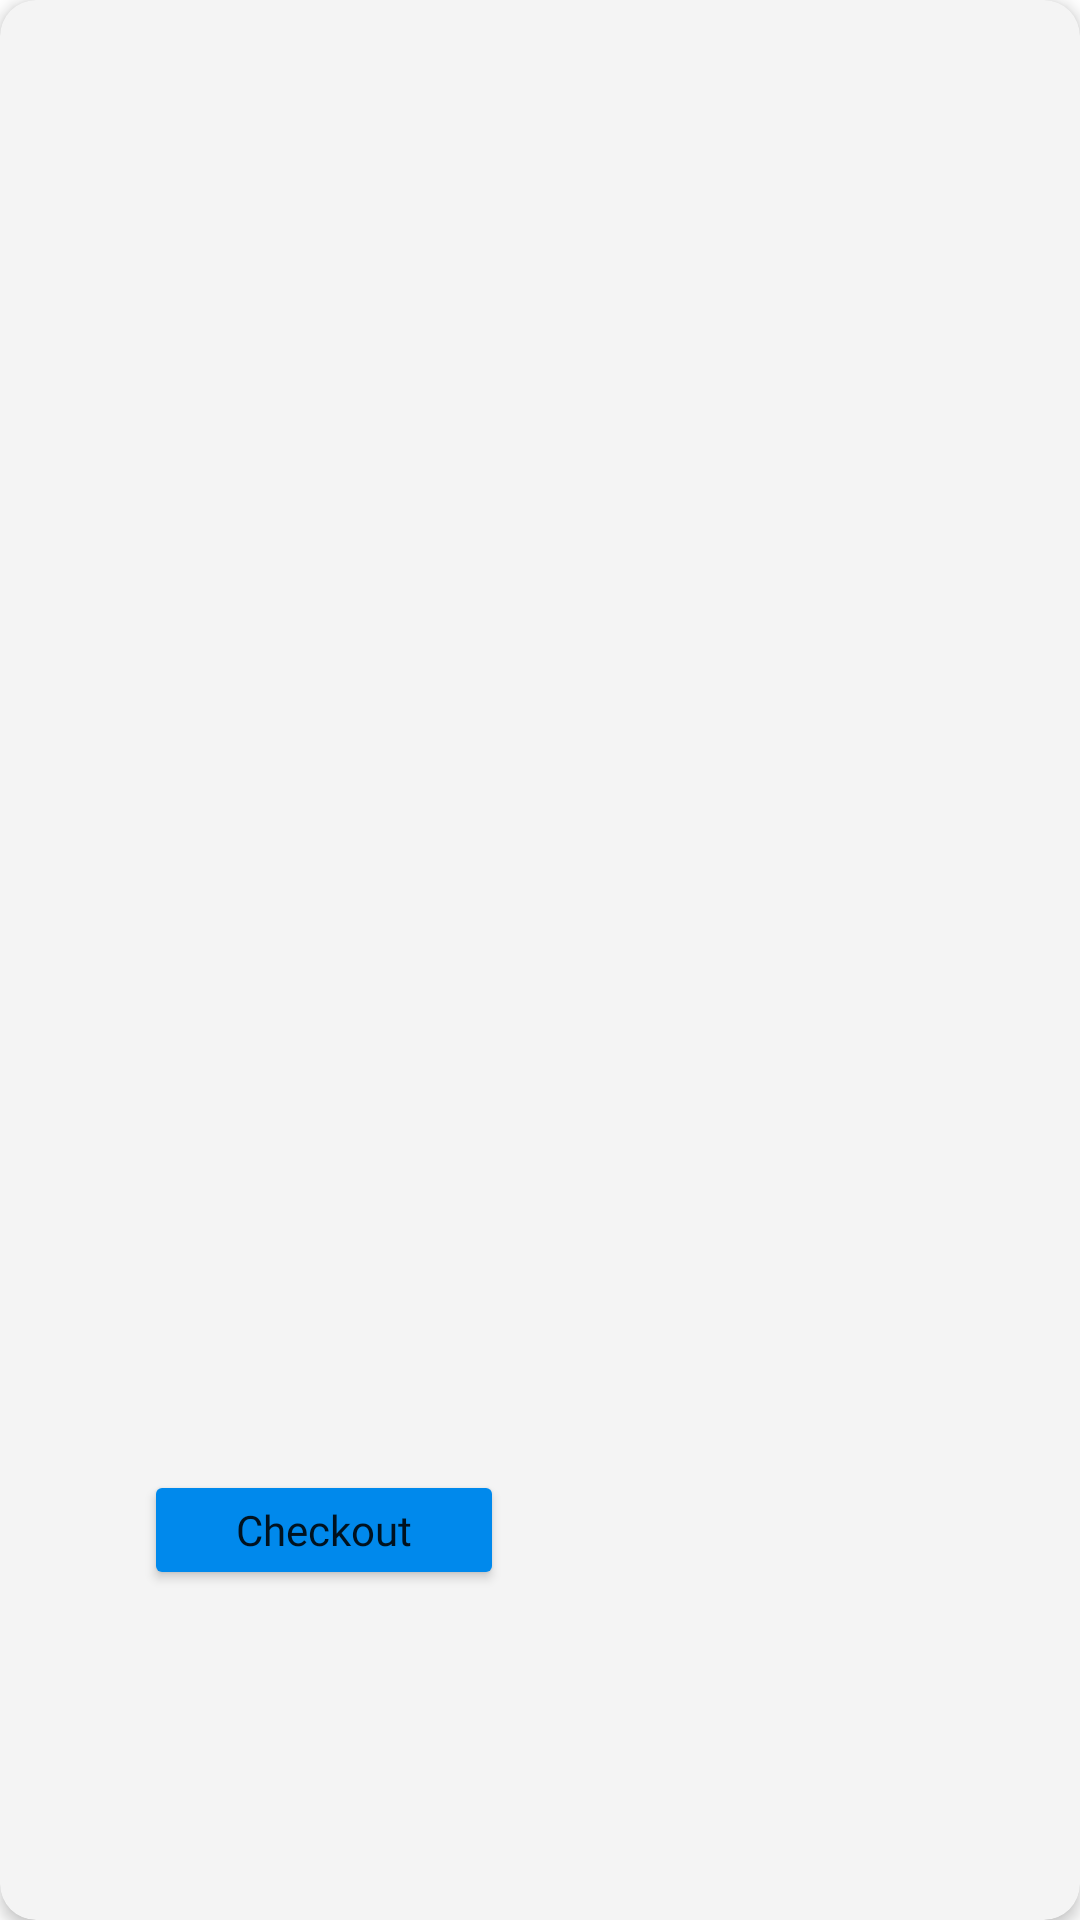

This screen was rendered from an Android layout file. Write that file and the resources it references.
<!-- AndroidManifest.xml: application theme Theme.ThesisAppDemo -->
<!-- res/layout/card_layout_cart.xml -->
<?xml version="1.0" encoding="utf-8"?>
<androidx.cardview.widget.CardView xmlns:android="http://schemas.android.com/apk/res/android"
    xmlns:tools="http://schemas.android.com/tools"
    android:layout_width="match_parent"
    android:layout_height="270dp"
    android:layout_margin="15dp"
    android:layout_marginTop="150dp"
    xmlns:app="http://schemas.android.com/apk/res-auto"
    app:cardBackgroundColor="#F4F4F4"
    app:cardCornerRadius="12dp"
    app:cardElevation="3dp"
    app:contentPadding="4dp">

    <androidx.constraintlayout.widget.ConstraintLayout
        android:layout_width="match_parent"
        android:layout_height="match_parent"
        android:padding="4dp">

        <ImageView
            android:id="@+id/itemImageCard"
            android:layout_width="175dp"
            android:layout_height="175dp"
            android:layout_marginBottom="40dp"
            android:scaleType="centerCrop"
            android:layout_marginLeft="10dp"
            app:layout_constraintBottom_toBottomOf="parent"
            app:layout_constraintStart_toStartOf="parent"
            app:layout_constraintTop_toTopOf="parent">
        </ImageView>

        <Button
            android:id="@+id/checkoutButtonCard"
            android:layout_width="120dp"
            android:layout_height="40dp"
            android:layout_marginLeft="40dp"
            android:backgroundTint="#0089EC"
            android:fontFamily="@font/inter_semibold"
            android:text="Checkout"
            android:textAppearance="@style/TextAppearance.AppCompat.Body2"
            app:cornerRadius="10dp"
            app:layout_constraintBottom_toBottomOf="parent"
            app:layout_constraintLeft_toLeftOf="parent"
            app:layout_constraintTop_toBottomOf="@id/itemImageCard" />

        <TextView
            android:id="@+id/customerNameCard"
            android:fontFamily="@font/inter"
            android:textSize="15sp"
            android:textColor="@color/black"
            android:layout_width="150dp"
            android:layout_height="20dp"
            android:layout_marginTop="10dp"
            app:layout_constraintLeft_toRightOf="@id/itemImageCard"
            app:layout_constraintTop_toTopOf="parent"
            app:layout_constraintRight_toRightOf="parent"
            android:textAlignment="textStart"
            android:layout_marginLeft="40dp">
        </TextView>

        <TextView
            android:id="@+id/itemNameCard"
            android:layout_width="150dp"
            android:layout_height="20dp"
            android:layout_marginLeft="40dp"
            android:layout_marginTop="10dp"
            android:fontFamily="@font/inter"
            android:textAlignment="textStart"
            android:textColor="@color/black"
            android:textSize="15sp"
            app:layout_constraintLeft_toRightOf="@id/itemImageCard"
            app:layout_constraintRight_toRightOf="parent"
            app:layout_constraintTop_toBottomOf="@id/customerNameCard"></TextView>

        <TextView
            android:id="@+id/rentDurationCard"
            android:fontFamily="@font/inter"
            android:textSize="15sp"
            android:textColor="@color/black"
            android:layout_width="150dp"
            android:layout_height="20dp"
            android:layout_marginTop="10dp"
            app:layout_constraintLeft_toRightOf="@id/itemImageCard"
            app:layout_constraintTop_toBottomOf="@id/itemNameCard"
            app:layout_constraintRight_toRightOf="parent"
            android:textAlignment="textStart"
            android:layout_marginLeft="40dp">
        </TextView>

        <TextView
            android:id="@+id/rentDateCard"
            android:fontFamily="@font/inter"
            android:textSize="15sp"
            android:textColor="@color/black"
            android:layout_width="150dp"
            android:layout_height="20dp"
            android:layout_marginTop="10dp"
            app:layout_constraintLeft_toRightOf="@id/itemImageCard"
            app:layout_constraintTop_toBottomOf="@id/rentDurationCard"
            app:layout_constraintRight_toRightOf="parent"
            android:layout_marginLeft="40dp">
        </TextView>

        <TextView
            android:id="@+id/pickupCard"
            android:fontFamily="@font/inter"
            android:textSize="15sp"
            android:textColor="@color/black"
            android:layout_width="150dp"
            android:layout_height="20dp"
            android:layout_marginTop="10dp"
            app:layout_constraintLeft_toRightOf="@id/itemImageCard"
            app:layout_constraintTop_toBottomOf="@id/rentDateCard"
            app:layout_constraintRight_toRightOf="parent"
            android:textAlignment="textStart"
            android:layout_marginLeft="40dp">
        </TextView>

        <TextView
            android:id="@+id/paymentCard"
            android:fontFamily="@font/inter"
            android:textSize="15sp"
            android:textColor="@color/black"
            android:layout_width="150dp"
            android:layout_height="20dp"
            android:layout_marginTop="10dp"
            app:layout_constraintLeft_toRightOf="@id/itemImageCard"
            app:layout_constraintTop_toBottomOf="@id/pickupCard"
            app:layout_constraintRight_toRightOf="parent"
            android:textAlignment="textStart"
            android:layout_marginLeft="40dp">
        </TextView>

        <TextView
            android:id="@+id/phoneNumberCard"
            android:fontFamily="@font/inter"
            android:textSize="15sp"
            android:textColor="@color/black"
            android:layout_width="150dp"
            android:layout_height="20dp"
            android:layout_marginTop="10dp"
            app:layout_constraintLeft_toRightOf="@id/itemImageCard"
            app:layout_constraintTop_toBottomOf="@id/paymentCard"
            app:layout_constraintRight_toRightOf="parent"
            android:textAlignment="textStart"
            android:layout_marginLeft="40dp">
        </TextView>

        <TextView
            android:id="@+id/itemPriceCard"
            android:fontFamily="@font/inter_semibold"
            android:textSize="15sp"
            android:textColor="@color/black"
            android:layout_width="150dp"
            android:layout_height="20dp"
            android:layout_marginTop="10dp"
            app:layout_constraintLeft_toRightOf="@id/itemImageCard"
            app:layout_constraintTop_toBottomOf="@id/phoneNumberCard"
            app:layout_constraintRight_toRightOf="parent"
            android:textAlignment="textStart"
            android:layout_marginLeft="40dp">
        </TextView>

        <TextView
            android:id="@+id/uid"
            android:layout_width="wrap_content"
            android:layout_height="wrap_content"
            android:layout_marginStart="8dp"
            android:alpha="0"
            android:text="user id"
            android:layout_marginTop="4dp"
            app:layout_constraintStart_toStartOf="parent"
            app:layout_constraintTop_toTopOf="parent" />

        <TextView
            android:id="@+id/uid1"
            android:layout_width="wrap_content"
            android:layout_height="wrap_content"
            android:layout_marginStart="8dp"
            android:layout_marginTop="20dp"
            android:alpha="0"
            android:text="user id"
            app:layout_constraintStart_toStartOf="parent"
            app:layout_constraintTop_toTopOf="parent" />
    </androidx.constraintlayout.widget.ConstraintLayout>

</androidx.cardview.widget.CardView>
<!-- resources referenced by this layout -->
<resources>
  <color name="black">#FF000000</color>
  <style name="Theme.ThesisAppDemo" parent="Theme.MaterialComponents.DayNight.DarkActionBar">
          
          <item name="colorPrimary">@color/purple_500</item>
          <item name="colorPrimaryVariant">@color/purple_700</item>
          <item name="colorOnPrimary">@color/white</item>
          
          <item name="colorSecondary">@color/teal_200</item>
          <item name="colorSecondaryVariant">@color/teal_700</item>
          <item name="colorOnSecondary">@color/black</item>
          
          <item name="android:statusBarColor">?attr/colorPrimaryVariant</item>
          
      </style>
  <color name="purple_500">#FF6200EE</color>
  <color name="purple_700">#FF3700B3</color>
  <color name="white">#FFFFFFFF</color>
  <color name="teal_200">#FF03DAC5</color>
  <color name="teal_700">#FF018786</color>
</resources>
